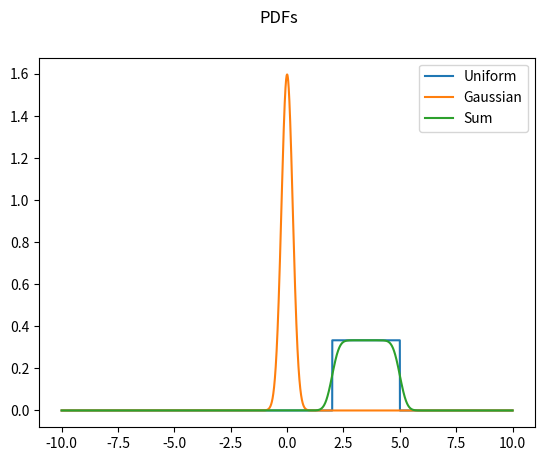

Reproduce this figure in Python. (Note: this script raises an exception after producing the figure.)
import matplotlib.pyplot as plt
import numpy as np
import scipy.stats as stats
from scipy import signal


uniform_dist = stats.uniform(loc=2, scale=3)
std = 0.25
normal_dist = stats.norm(loc=0, scale=std)

delta = 1e-4
big_grid = np.arange(-10,10,delta)

pmf1 = uniform_dist.pdf(big_grid)*delta
print("Sum of uniform pmf: "+str(sum(pmf1)))

pmf2 = normal_dist.pdf(big_grid)*delta
print("Sum of normal pmf: "+str(sum(pmf2)))


conv_pmf = signal.fftconvolve(pmf1,pmf2,'same')
print("Sum of convoluted pmf: "+str(sum(conv_pmf)))

pdf1 = pmf1/delta
pdf2 = pmf2/delta
conv_pdf = conv_pmf/delta
print("Integration of convoluted pdf: " + str(np.trapz(conv_pdf, big_grid)))


plt.plot(big_grid,pdf1, label='Uniform')
plt.plot(big_grid,pdf2, label='Gaussian')
plt.plot(big_grid,conv_pdf, label='Sum')
plt.legend(loc='best'), plt.suptitle('PDFs')
plt.savefig('Plot/test.png')
